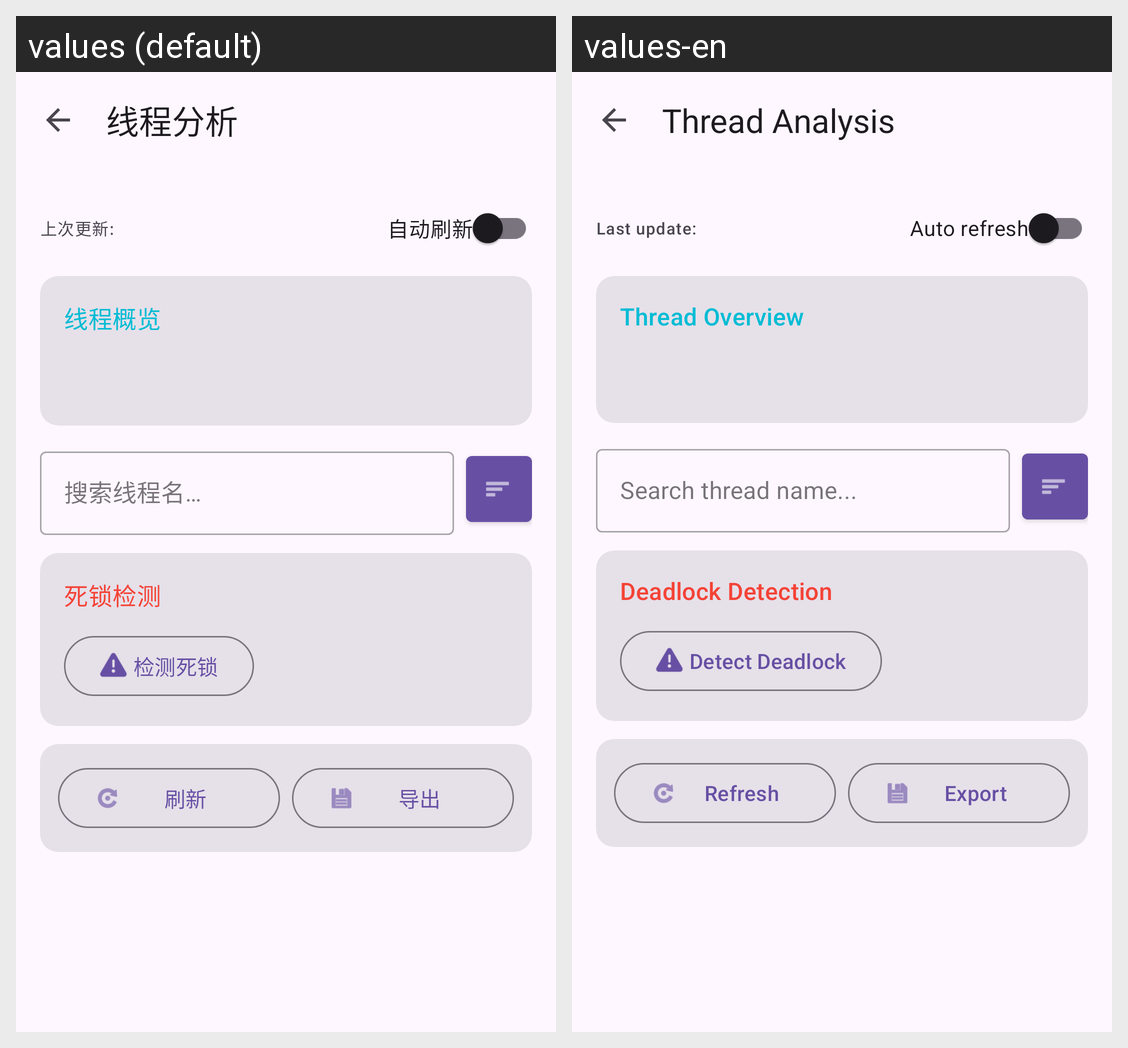

The same Android screen rendered under two of its app's locales, left to right. List the strings drawn on it with the default value and each locale's translation.
Android screen res/layout/activity_thread_analysis.xml rendered under 2 locales, left to right: values (default), values-en. Device: Nexus 5 (rendered at 1080×1920; each locale shown at half size, 540×960, under a caption strip naming it); theme Theme.JustNothing.
Strings drawn on this screen, with the default value and each locale's value (text and hints the layout hard-codes, and strings that could not be matched under every locale, appear in the picture but are not listed):

analysis_thread_title
  values: 线程分析
  values-en: Thread Analysis

analysis_thread_last_update
  values: 上次更新:
  values-en: Last update:

analysis_thread_auto_refresh
  values: 自动刷新
  values-en: Auto refresh

analysis_thread_overview
  values: 线程概览
  values-en: Thread Overview

analysis_thread_search_hint
  values: 搜索线程名…
  values-en: Search thread name...

analysis_thread_deadlock_detect
  values: 死锁检测
  values-en: Deadlock Detection

analysis_thread_btn_detect
  values: 检测死锁
  values-en: Detect Deadlock

analysis_thread_btn_refresh
  values: 刷新
  values-en: Refresh

analysis_thread_btn_export
  values: 导出
  values-en: Export
